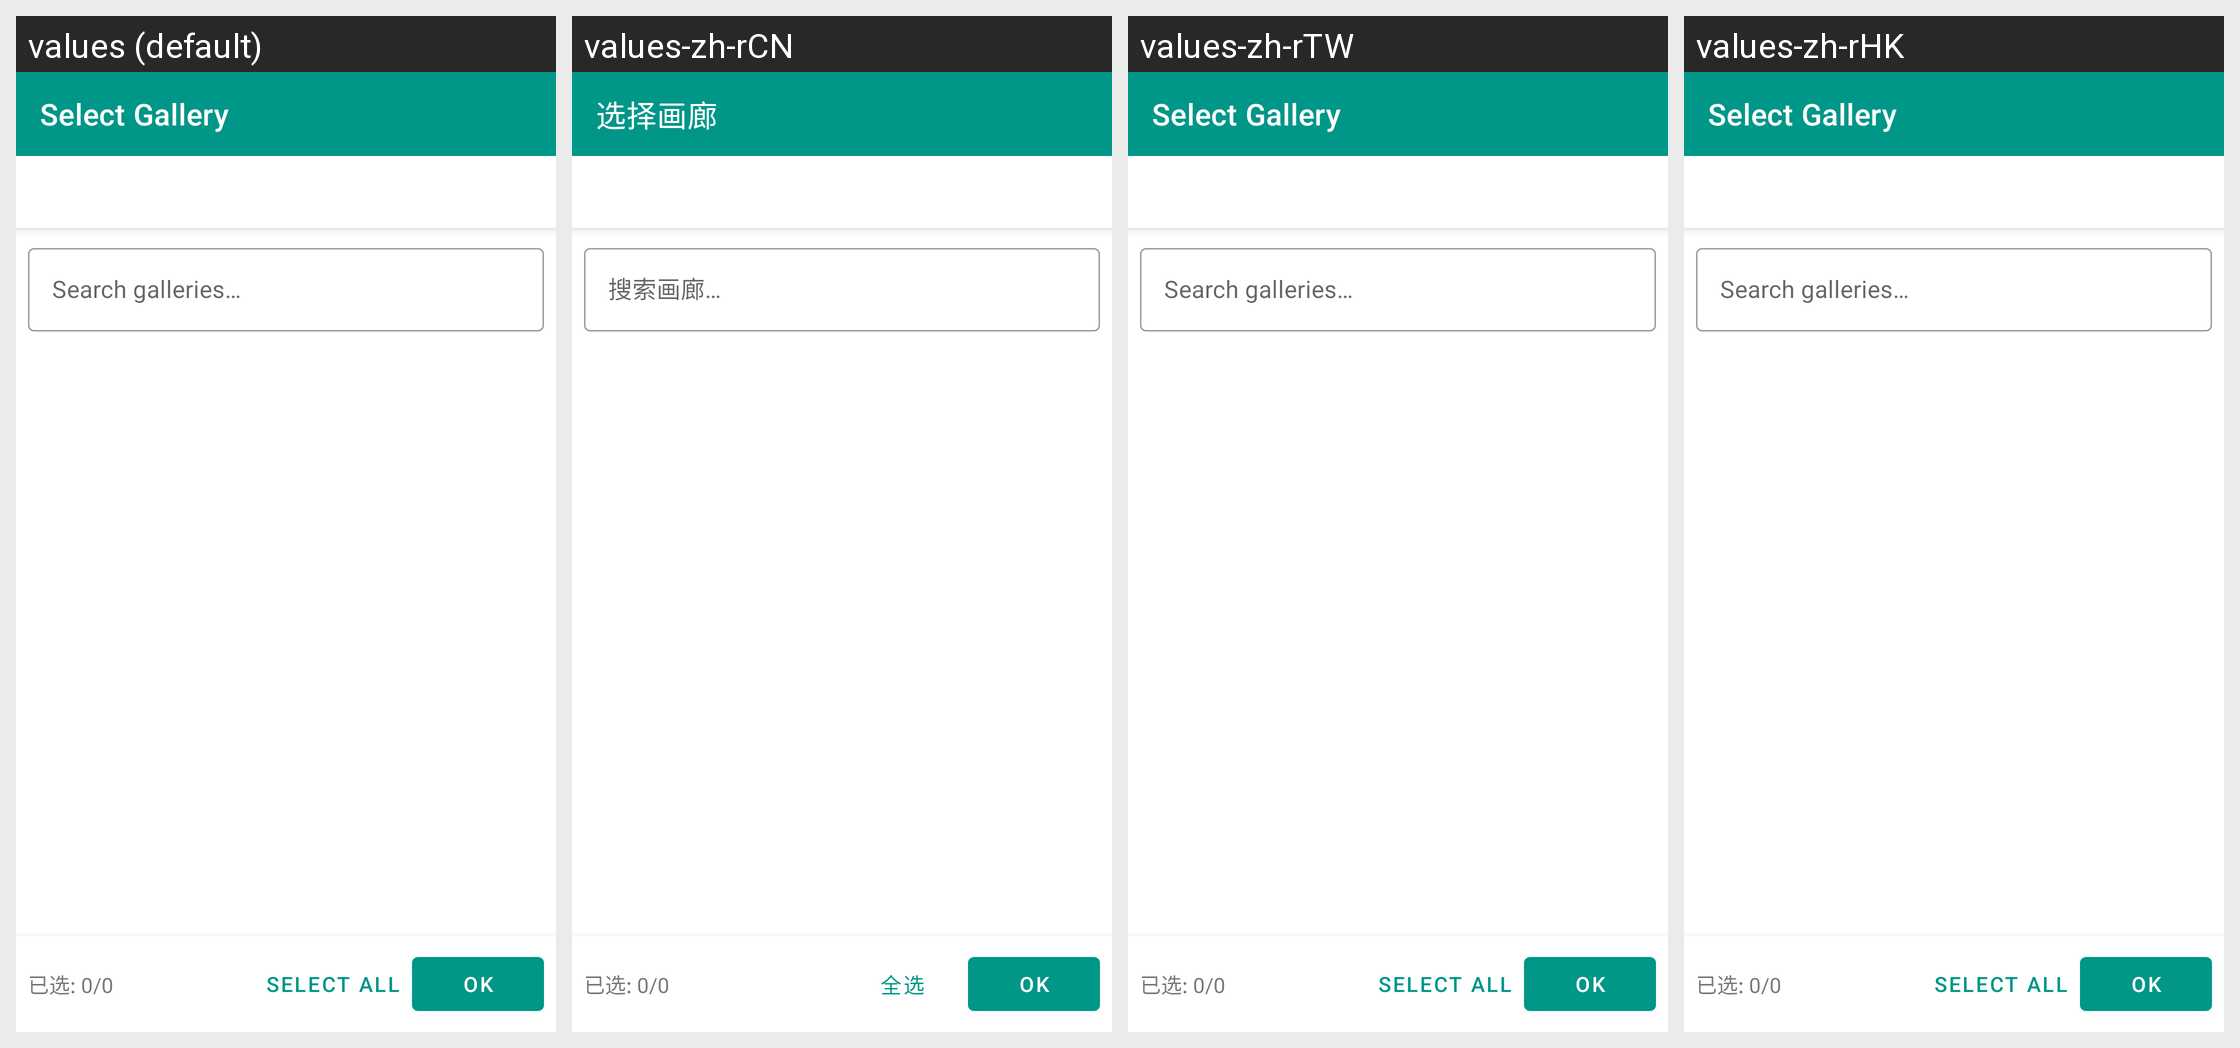

For this localized Android screen grid, give each drawn string resource with its value in every locale shown.
Android screen res/layout/activity_gallery_picker.xml rendered under 4 locales, left to right: values (default), values-zh-rCN, values-zh-rTW, values-zh-rHK. Device: Nexus 5 (rendered at 1080×1920; each locale shown at half size, 540×960, under a caption strip naming it); theme AppTheme.Toolbar.
Other locales in the repository, not shown: values-de, values-en, values-es, values-fr, values-ja, values-ko, values-th.
Strings drawn on this screen, with the default value and each locale's value (text and hints the layout hard-codes, and strings that could not be matched under every locale, appear in the picture but are not listed):

gallery_picker_title
  values: Select Gallery
  values-zh-rCN: 选择画廊
  values-zh-rTW: Select Gallery  [not translated; the default value is used]
  values-zh-rHK: Select Gallery  [not translated; the default value is used]

gallery_picker_search_hint
  values: Search galleries…
  values-zh-rCN: 搜索画廊…
  values-zh-rTW: Search galleries…  [not translated; the default value is used]
  values-zh-rHK: Search galleries…  [not translated; the default value is used]

gallery_picker_select_all
  values: Select All
  values-zh-rCN: 全选
  values-zh-rTW: Select All  [not translated; the default value is used]
  values-zh-rHK: Select All  [not translated; the default value is used]
